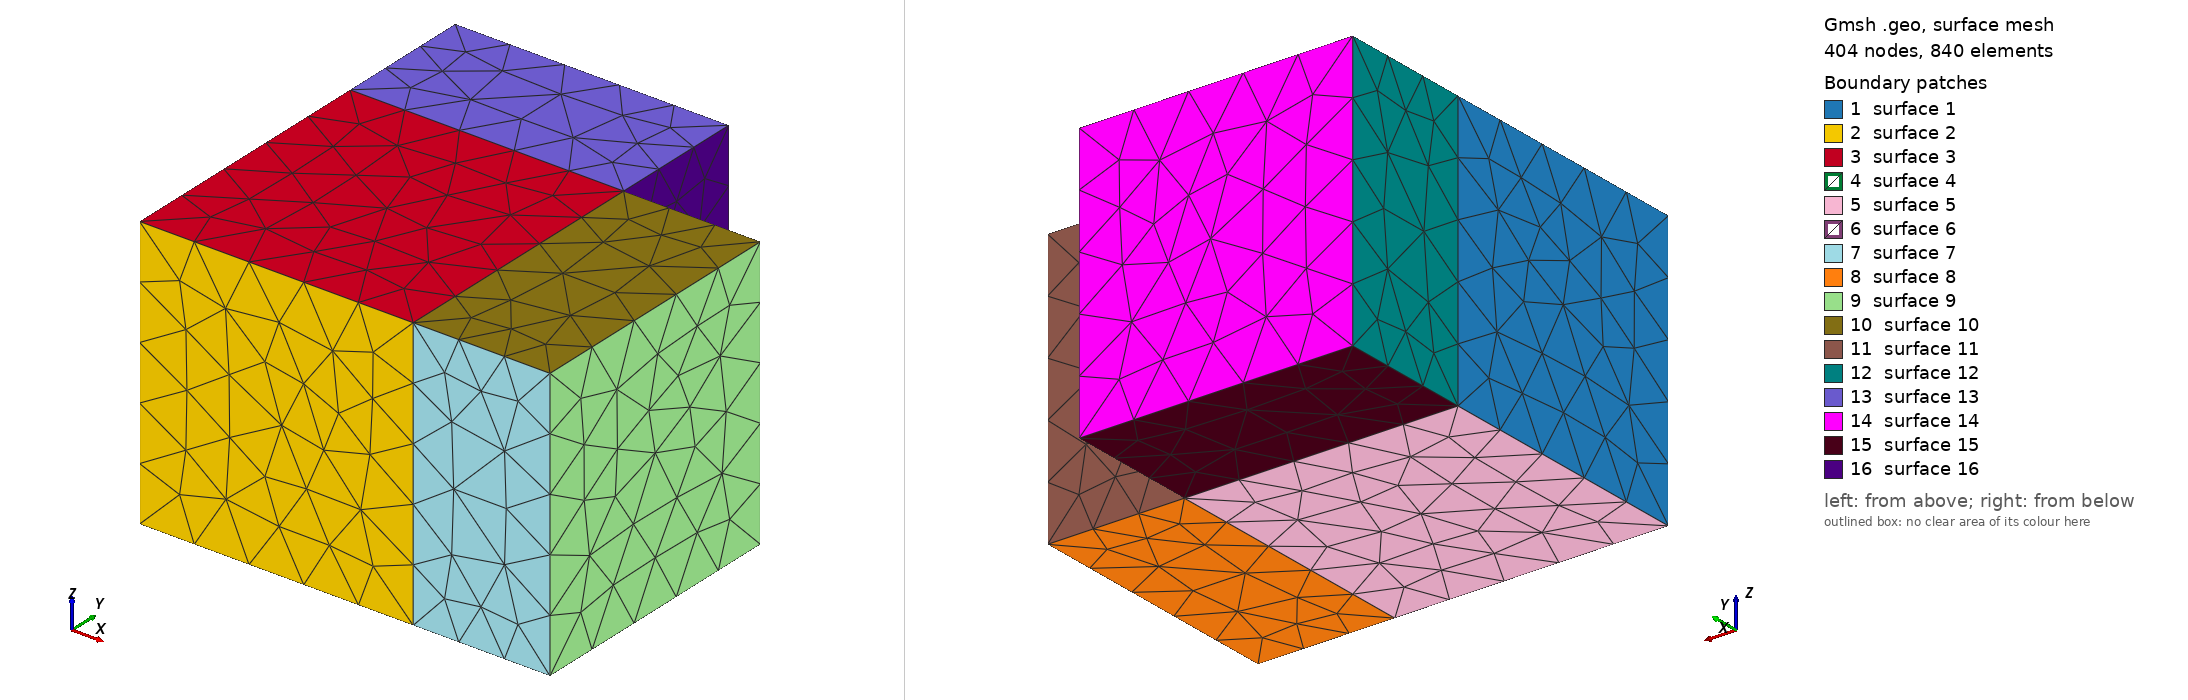

Gmsh geometry script, surface-meshed: 404 nodes, 840 surface elements. Boundary patches (legend numbers): 1 surface 1, 2 surface 2, 3 surface 3, 4 surface 4, 5 surface 5, 6 surface 6, 7 surface 7, 8 surface 8, 9 surface 9, 10 surface 10, 11 surface 11, 12 surface 12, 13 surface 13, 14 surface 14, 15 surface 15, 16 surface 16. Left view from above one corner, right view from below the opposite corner. The script declares no physical surfaces, so the legend lists its geometric surfaces. The drawing asked Gmsh for element sizes between 1% and 20% of the model's largest extent; the script's own settings can give other sizes.

=== getstart2.geo (drawn) ===
// Gmsh project created on Sun Jun 21 11:12:31 2026
SetFactory("OpenCASCADE");
//+
Box(1) = {0, 0, 0, 300, 200, 200};
//+
Box(2) = {0, 0, 0, 200, 300, 200};
//+
Coherence;
